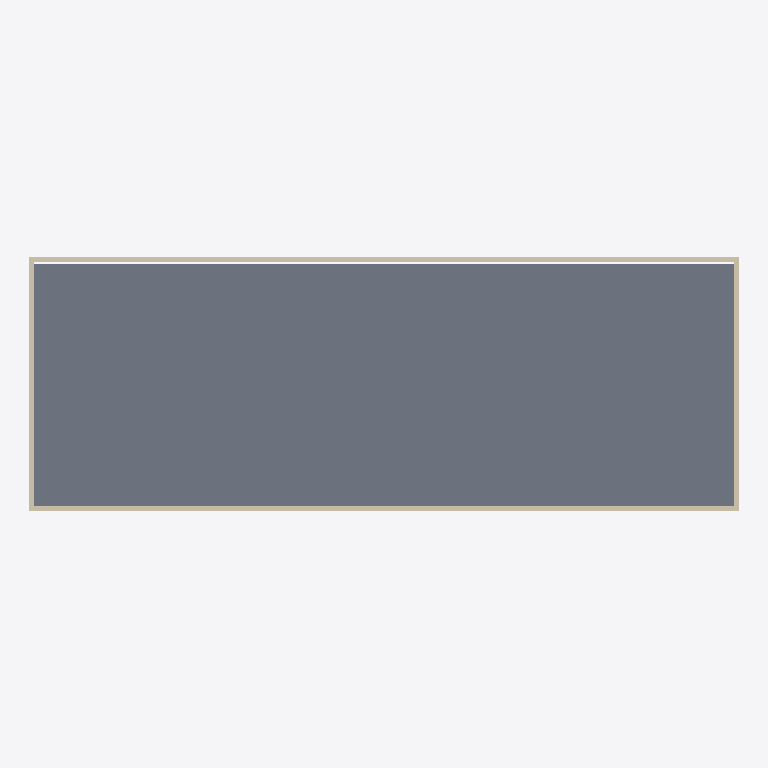
Plan cut of the same IFC building model at storey 'RFL' (level 11.47 m, cut at 12.87 m), seen from above with north up, elements coloured by IFC class: 4 walls (beige), 1 slab (grey). Cut surfaces are drawn darker.
Extent 49.6 m × 17.7 m × 12.9 m (x, y, z). Storeys (6): 設計GL at -0.10 m; 1FL at 0.00 m; 2FL at 4.30 m; 3FL at 8.00 m; RFL at 11.47 m; 最高高さ at 12.32 m. Elements (311): 151 IfcWall, 79 IfcWindow, 39 IfcDoor, 38 IfcCovering, 4 IfcSlab.

HEADER;
FILE_DESCRIPTION(('ViewDefinition [CoordinationView]','RevitIdentifiers [VersionGUID: 392d5d86-4136-4b7f-a284-4d3e50420514, NumberOfSaves: 165]','CoordinateReference [CoordinateBase: 共有座標, ProjectSite: 内部]'),'2;1');
FILE_NAME('住木サンプルプラン3F_意匠_V24.ifc','2025-03-14T09:34:59+09:00',(''),(''),'IfcOpenShell 0.8.0','Bonsai 0.8.0','');
FILE_SCHEMA(('IFC4X3'));
ENDSEC;
DATA;
#105=IFCPROJECT('0yIp9ba0bDRvSdKp7XtMyd',#32472,'123456',$,$,'標準参考テンプレート','',(#100),#97);
#136=IFCSITE('0yIp9ba0bDRvSdKp7XtMyb',#32473,'Default',$,$,#135,$,$,.ELEMENT.,(35,40,59,165954),(139,48,33,134765),0.0,$,$);
#110=IFCBUILDING('0yIp9ba0bDRvSdKp7XtMyc',#32471,'事務所ビル',$,$,#108,$,'事務所ビル',.ELEMENT.,$,$,#109);
#114=IFCBUILDINGSTOREY('13y9TYYFz2g8dC1YwZRXGA',#18,'設計GL',$,'レベル:標準下表記',#113,$,'設計GL',.ELEMENT.,-100.0);
#117=IFCBUILDINGSTOREY('1sirQcFDj8u9IuksGId0sw',#18,'1FL',$,'レベル:標準上表記',#116,$,'1FL',.ELEMENT.,0.0);
#121=IFCBUILDINGSTOREY('22re20MQ16jwdWDv3FKVw8',#18,'2FL',$,'レベル:標準上表記',#120,$,'2FL',.ELEMENT.,4300.0);
#125=IFCBUILDINGSTOREY('17mAef0OTF2vfQ$GfyYOOc',#18,'3FL',$,'レベル:標準上表記',#124,$,'3FL',.ELEMENT.,8000.0);
#129=IFCBUILDINGSTOREY('17mAef0OTF2vfQ$GfyYOOl',#18,'RFL',$,'レベル:標準上表記',#128,$,'RFL',.ELEMENT.,11470.0);
#133=IFCBUILDINGSTOREY('17mAef0OTF2vfQ$GfyYOOe',#18,'最高高さ',$,'レベル:標準上表記',#132,$,'最高高さ',.ELEMENT.,12320.0);
#15762=IFCSLAB('3hYgN0Ix5829GlT_ttwdYu',#18,'標準屋根:(屋根)シート防水:10733734',$,'標準屋根:(屋根)シート防水',#15707,#15761,'10733734',.NOTDEFINED.);
#14660=IFCWALL('3hYgN0Ix5829GlT_ttwd52',#18,'標準壁:外装材46_構造用合板12_木240_構造用合板12_GB-R15:10731868',$,'標準壁:外装材46_構造用合板12_木240_構造用合板12_GB-R15',#14649,#14659,'10731868',.NOTDEFINED.);
#15912=IFCWALL('0ZiOhg3Kr8UgOdyqgj6Eib',#18,'標準壁:外装材46_構造用合板12_木240_構造用合板12_GB-R15:10739789',$,'標準壁:外装材46_構造用合板12_木240_構造用合板12_GB-R15',#15901,#15911,'10739789',.NOTDEFINED.);
#14443=IFCWALL('3hYgN0Ix5829GlT_ttwd57',#18,'標準壁:外装材46_構造用合板12_木240_構造用合板12_GB-R15:10731865',$,'標準壁:外装材46_構造用合板12_木240_構造用合板12_GB-R15',#14432,#14442,'10731865',.NOTDEFINED.);
#14686=IFCWALL('3hYgN0Ix5829GlT_ttwd53',#18,'標準壁:外装材46_構造用合板12_木240_構造用合板12_GB-R15:10731869',$,'標準壁:外装材46_構造用合板12_木240_構造用合板12_GB-R15',#14675,#14685,'10731869',.NOTDEFINED.);
ENDSEC;
